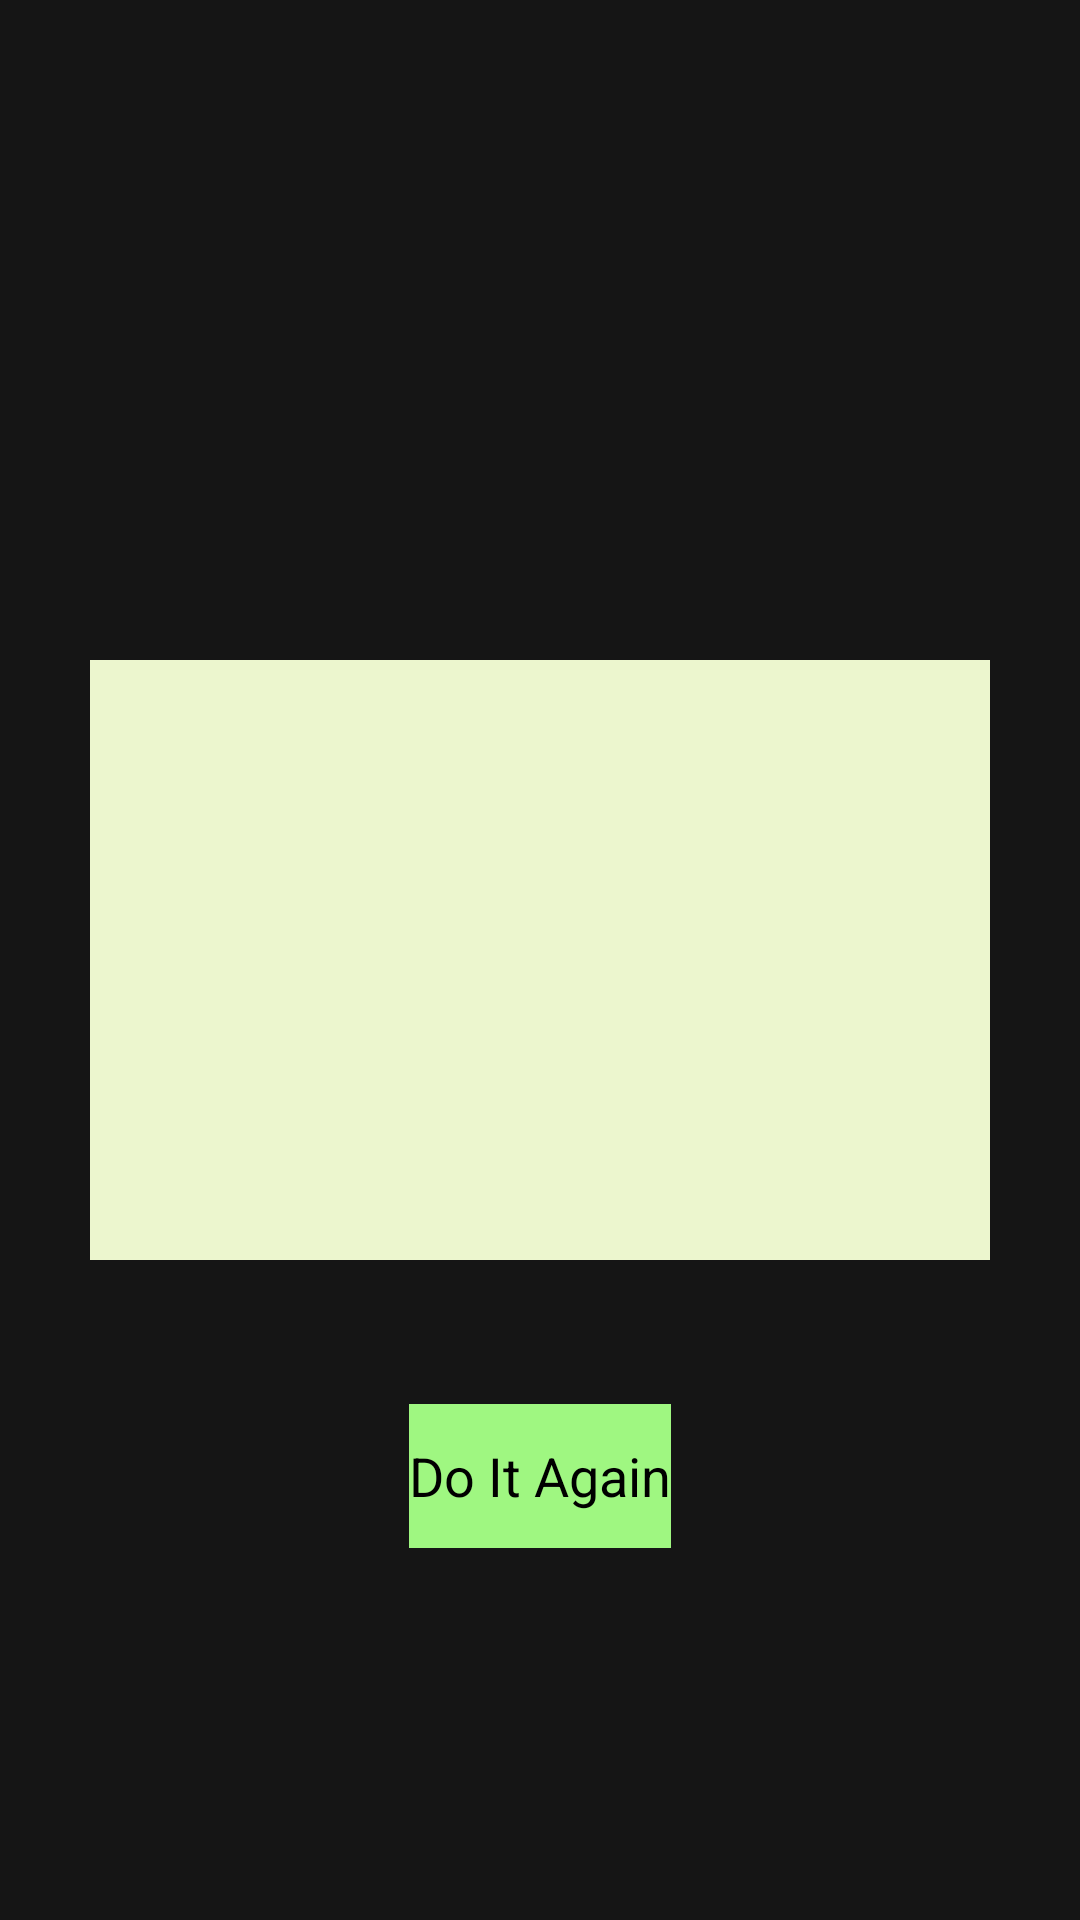

Android layout source for this screen:
<!-- AndroidManifest.xml: application theme AppTheme -->
<!-- res/layout/activity_yoda.xml -->
<?xml version="1.0" encoding="utf-8"?>
<RelativeLayout xmlns:android="http://schemas.android.com/apk/res/android"
    xmlns:tools="http://schemas.android.com/tools"
    android:layout_width="match_parent"
    android:layout_height="match_parent"
    android:paddingBottom="@dimen/activity_vertical_margin"
    android:paddingLeft="@dimen/activity_horizontal_margin"
    android:paddingRight="@dimen/activity_horizontal_margin"
    android:paddingTop="@dimen/activity_vertical_margin"
    android:background="@color/black"
    tools:context="app.edu.quinnipiac.ser210.yodaapplication.YodaActivity">

    <ImageView
        android:layout_width="250dp"
        android:layout_height="200dp"
        android:id="@+id/yodaImage"
        android:src="@mipmap/yoda"
        android:layout_alignTop="@+id/yodaText"
        android:layout_alignRight="@+id/yodaText"
        android:layout_alignEnd="@+id/yodaText" />

    <TextView
        android:layout_width="300dp"
        android:layout_height="200dp"
        android:text=""
        android:background="@color/white"
        android:id="@+id/yodaText"
        android:layout_centerVertical="true"
        android:layout_centerHorizontal="true" />

    <Button
        android:layout_width="wrap_content"
        android:layout_height="wrap_content"
        android:text="@string/back"
        android:background="@color/green"
        android:id="@+id/backButton"
        android:onClick="onClick1"
        android:layout_below="@+id/yodaText"
        android:layout_centerHorizontal="true"
        android:layout_marginTop="48dp" />

</RelativeLayout>
<!-- resources referenced by this layout -->
<resources>
  <color name="black">#151515</color>
  <color name="green">#9FF781</color>
  <color name="white">#ECF6CE</color>
  <!-- mipmap yoda: png bitmap (mipmap-hdpi, 7756 bytes) -->
  <string name="back">Do It Again</string>
  <style name="AppTheme" parent="android:Theme.Holo.Light">
          
          <item name="colorPrimary">@color/colorPrimary</item>
          <item name="colorPrimaryDark">@color/colorPrimaryDark</item>
          <item name="colorAccent">@color/colorAccent</item>
      </style>
  <color name="colorPrimary">#3F51B5</color>
  <color name="colorPrimaryDark">#303F9F</color>
  <color name="colorAccent">#FF4081</color>
</resources>
